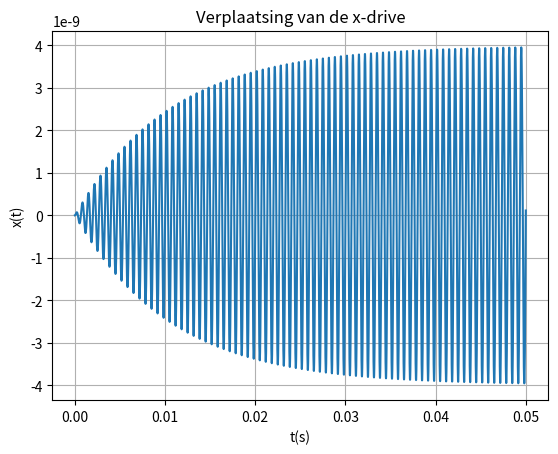
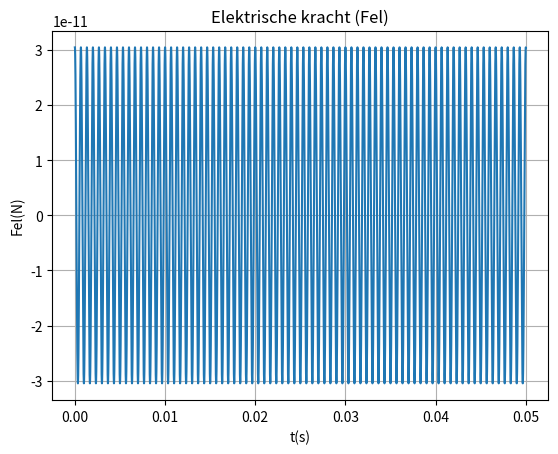
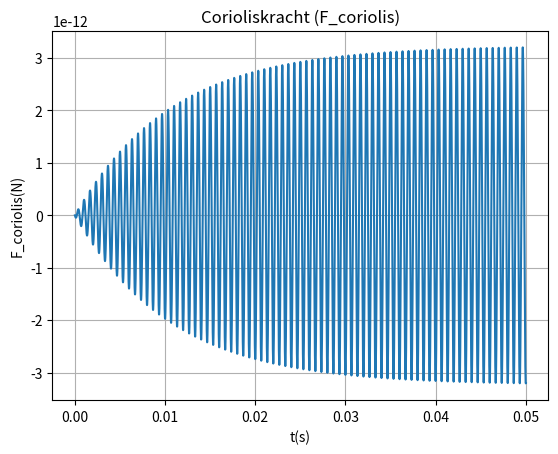
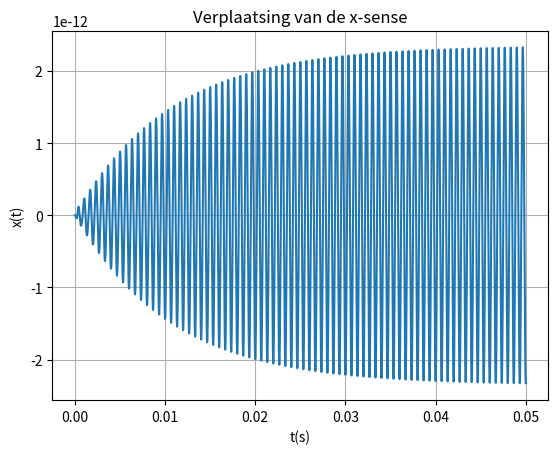
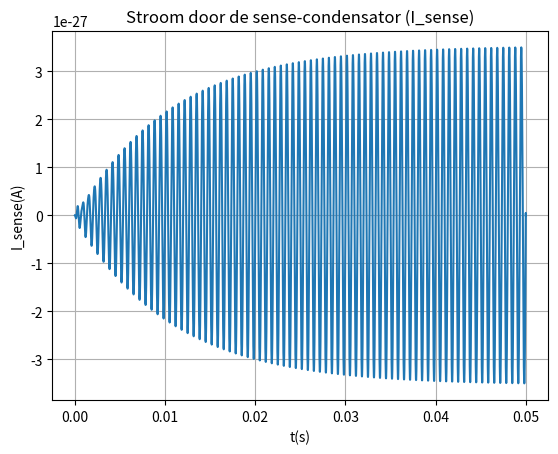

Source code (Python) for these figures, in order:
import numpy as np
import matplotlib.pyplot as plt

# Parameters stap 1
d_drive = 2e-3  # Dikte drive
l_drive = 200e-6  # Lengte drive
w_drive = 3e-6  # Diepte drive
N_drive = 100  # Aantal windingen
V_drive = 1.5  # Spanning over de drive
V_max = 15  # Maximale spanning over de drive
A_drive = l_drive * w_drive  # Oppervlakte van een plaat
mu0 = 4 * np.pi * 1e-7  # Permeabiliteit van vacuüm
E0 = 8.854e-12  # Elektrische veldconstante
dt = 1e-7

# Parameters stap 2
m_drive = 4.3e-9 # massa drive
k_drive = 0.3820 # veerconstante drive
gamma_drive = 8.1053e-07 # Dempingscoëfficiënt drive

# Parameters stap 3
omega = 10  # Rotatiesnelheid

# Parameters stap 4
m_sense = 5.16e-9  # Massa sense
k_sense = 1.8334  # Veerconstante sense
gamma_sense = 1.945e-06  # Dempingscoëfficiënt sense

# Parameters stap 5
l_sense = 200e-9 # lengte sense
d_sense = 2e-9 # breedte sense
w_sense = 3e-9 # diepte sense
N_sense = 40 # aantal blauwe platen
Vdc = 15 # spanning door sense
A_sense = l_sense * w_sense # oppervlakte sense condensatoren

# --------------------

# Bereken resonantiefrequentie
resonantie_drive = np.sqrt(k_drive / m_drive) 
print('Resonantiefrequentie Drive mode:', resonantie_drive)

# Tijdstappen
tmax = 0.05
num_steps = int(tmax / dt)
t = np.linspace(0, tmax, num_steps)

# Fel berekenen
A = (N_drive + 2) * (E0 * w_drive / (2 * d_drive)) * (V_max**2 + 0.5 * V_drive**2) # constante kracht dus doet niet veel voor beweging
B = (N_drive + 2) * (E0 * w_drive / (d_drive)) * V_max * V_drive
C = (N_drive + 2) * (E0 * w_drive / (4 * d_drive)) * V_drive**2 # te klein

Fel = B * np.cos(resonantie_drive * t) 
print('gemiddelde elektrische kracht:', np.mean(Fel))

# Numerieke oplossing van de differentiaalvergelijking
x_drive = np.zeros(num_steps)

stap = t[1] - t[0]

a = (k_drive - 2 * m_drive / (stap ** 2)) / (m_drive / (stap ** 2) + gamma_drive / (2 * stap))
b = (m_drive / (stap ** 2) - gamma_drive / (2 * stap)) / (m_drive / (stap ** 2) + gamma_drive / (2 * stap))
c = Fel / (m_drive / (stap ** 2) + gamma_drive / (2 * stap))

x_drive[0] = 0.0
x_drive[1] = 0.0

for i in range(1, num_steps - 1):
    x_drive[i + 1] = c[i] - a * x_drive[i] - b * x_drive[i - 1]

# Berekenen corioliskracht
v_lijst = np.zeros(num_steps)
v_lijst[0] = 0.0

for i in range(0, len(x_drive)-1):
    v_lijst[i+1] = (x_drive[i+1]-x_drive[i])/(t[i+1]-t[i])
    
crossproduct = v_lijst*omega
F_coriolis = -2*m_drive*crossproduct
print('gemiddelde Coriolis kracht:', np.mean(F_coriolis))

# Numerieke oplossing van de differentiaalvergelijking x-sense
x_sense = np.zeros_like(t)

stap = t[1] - t[0]

d = (k_sense - 2 * m_sense / (stap ** 2)) / (m_sense / (stap ** 2) + gamma_sense / (2 * stap))
e = (m_sense / (stap ** 2) - gamma_sense / (2 * stap)) / (m_sense / (stap ** 2) + gamma_sense / (2 * stap))
f = F_coriolis / (m_sense / (stap ** 2) + gamma_sense / (2 * stap))

x_sense[0] = 0.0
x_sense[1] = 0.0

for i in range(1, len(t) - 1):
    x_sense[i + 1] = f[i] - d * x_sense[i] - e * x_sense[i - 1]

# Bereken ∆C
delta_C_lijst = []  # Lijst om de delta_C waarden op te slaan

for i in range(1, len(x_sense)):
    delta_d_sense = abs(x_sense[i] - x_sense[i - 1])

    delta_C = (E0 * (A_sense / d_sense)) * (delta_d_sense / d_sense)
    delta_C_lijst.append(delta_C)

print('Gemiddelde capaciteitsverandering:', sum(delta_C_lijst) / len(delta_C_lijst))

# Bereken de lading Q op de condensator op elk tijdstip
Q = (E0 * l_sense * w_sense * Vdc * N_sense) / (d_sense-x_sense)

# Bereken de stroom I door de afgeleide van Q te nemen
I_sense = np.zeros_like(Q)

for i in range(1, len(Q)-1):
    I_sense[i] = (Q[i+1]-Q[i])/num_steps

print("I_sense:", I_sense)

# Transmissiecoëfficiënten
N1 = np.max(x_drive) / np.max(Fel)
print('Transmissiecoëfficiënt 1:', N1, 'm/N')

N2 = np.max(F_coriolis) / np.max(x_drive)
print('Transmissiecoëfficiënt 2:', N2, 'N/m')

N3 = np.max(x_sense) / np.max(F_coriolis)
print('Transmissiecoëfficiënt 3:', N3, 'm/N')

N4 = np.max(delta_C_lijst) / np.max(x_sense)
print('Transmissiecoëfficiënt 4:', N4, 'F/m')

N5 = np.max(I_sense) / np.max(delta_C_lijst)
print('Transmissiecoëfficiënt 5:', N5, 'A/F')

# Plot x-drive
fig1, ax1 = plt.subplots()
ax1.plot(t, x_drive)
ax1.set_xlabel('t(s)')
ax1.set_ylabel('x(t)')
ax1.set_title('Verplaatsing van de x-drive')
ax1.grid(True)

# Plot Fel
fig2, ax2 = plt.subplots()
ax2.plot(t, Fel)
ax2.set_xlabel('t(s)')
ax2.set_ylabel('Fel(N)')
ax2.set_title('Elektrische kracht (Fel)')
ax2.grid(True)

# Plot F_coriolis
fig3, ax3 = plt.subplots()
ax3.plot(t, F_coriolis)
ax3.set_xlabel('t(s)')
ax3.set_ylabel('F_coriolis(N)')
ax3.set_title('Corioliskracht (F_coriolis)')
ax3.grid(True)

# Plot x-sense
fig4, ax4 = plt.subplots()
ax4.plot(t, x_sense)
ax4.set_xlabel('t(s)')
ax4.set_ylabel('x(t)')
ax4.set_title('Verplaatsing van de x-sense')
ax4.grid(True)

# Plot I_sense
fig5, ax5 = plt.subplots()
ax5.plot(t, I_sense)
ax5.set_xlabel('t(s)')
ax5.set_ylabel('I_sense(A)')
ax5.set_title('Stroom door de sense-condensator (I_sense)')
ax5.grid(True)

plt.show()